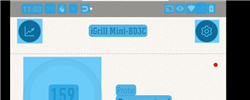
Workflow: Phone_NavigateHome

Step 1: CV Screen Scope 'client Droid' on the client (vncviewer.exe)

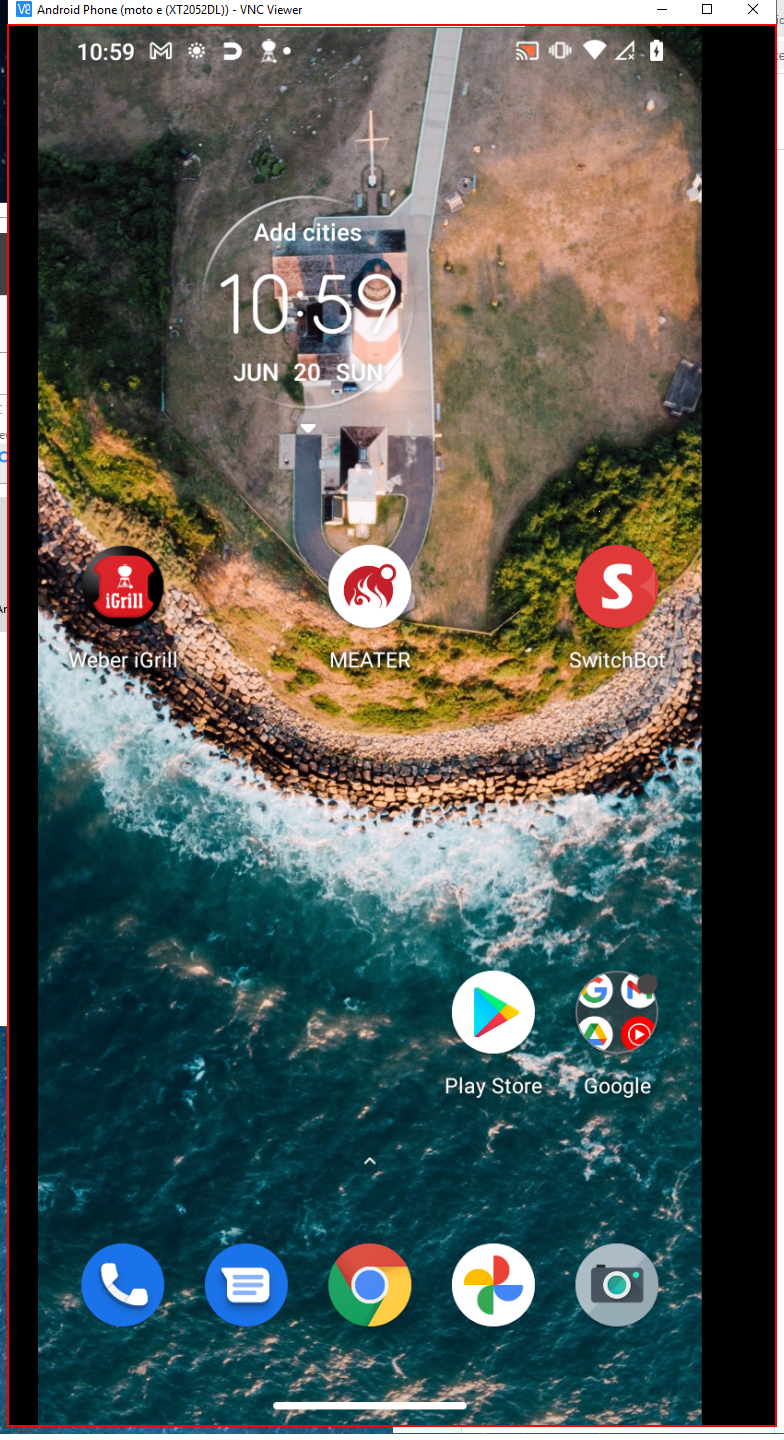
Step 2: type a value into the client (vncviewer.exe)

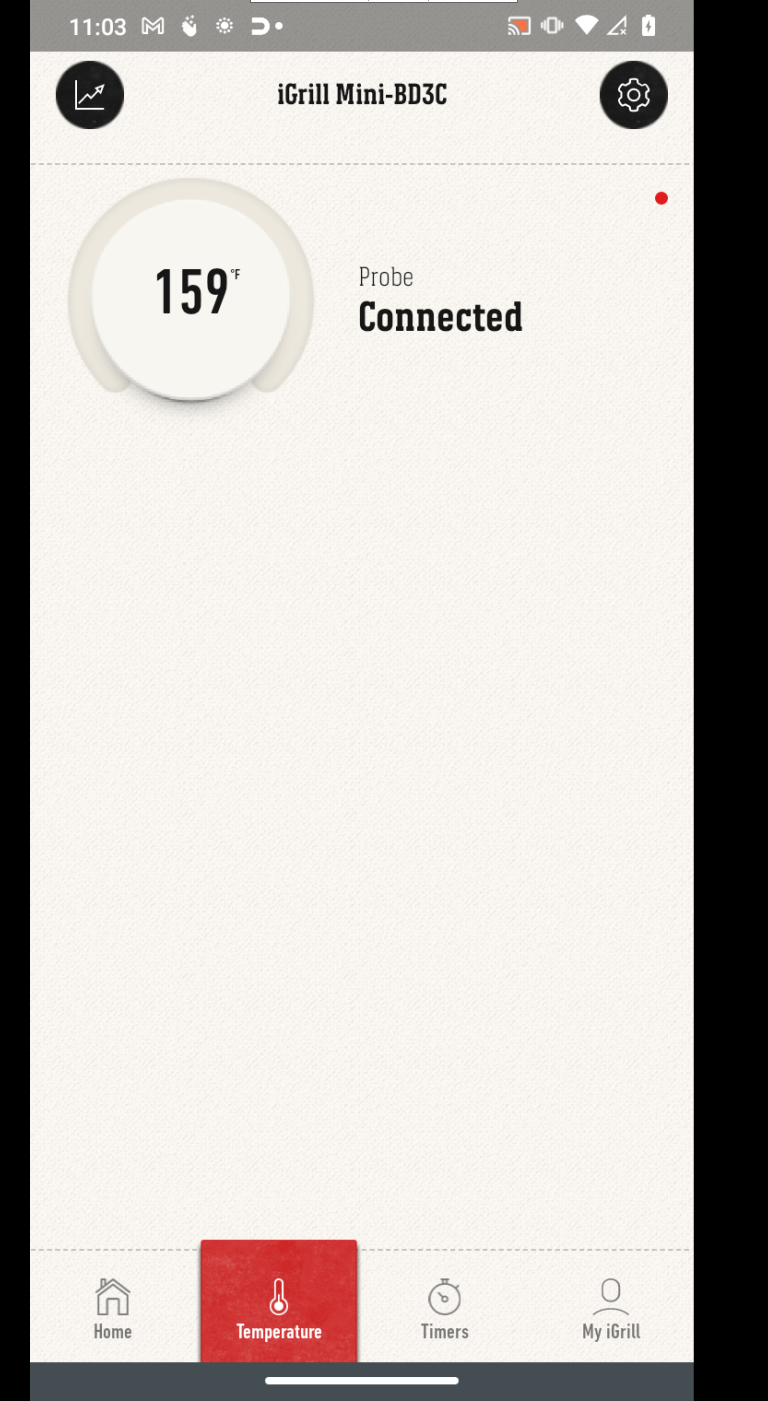
Step 3: Main Screen